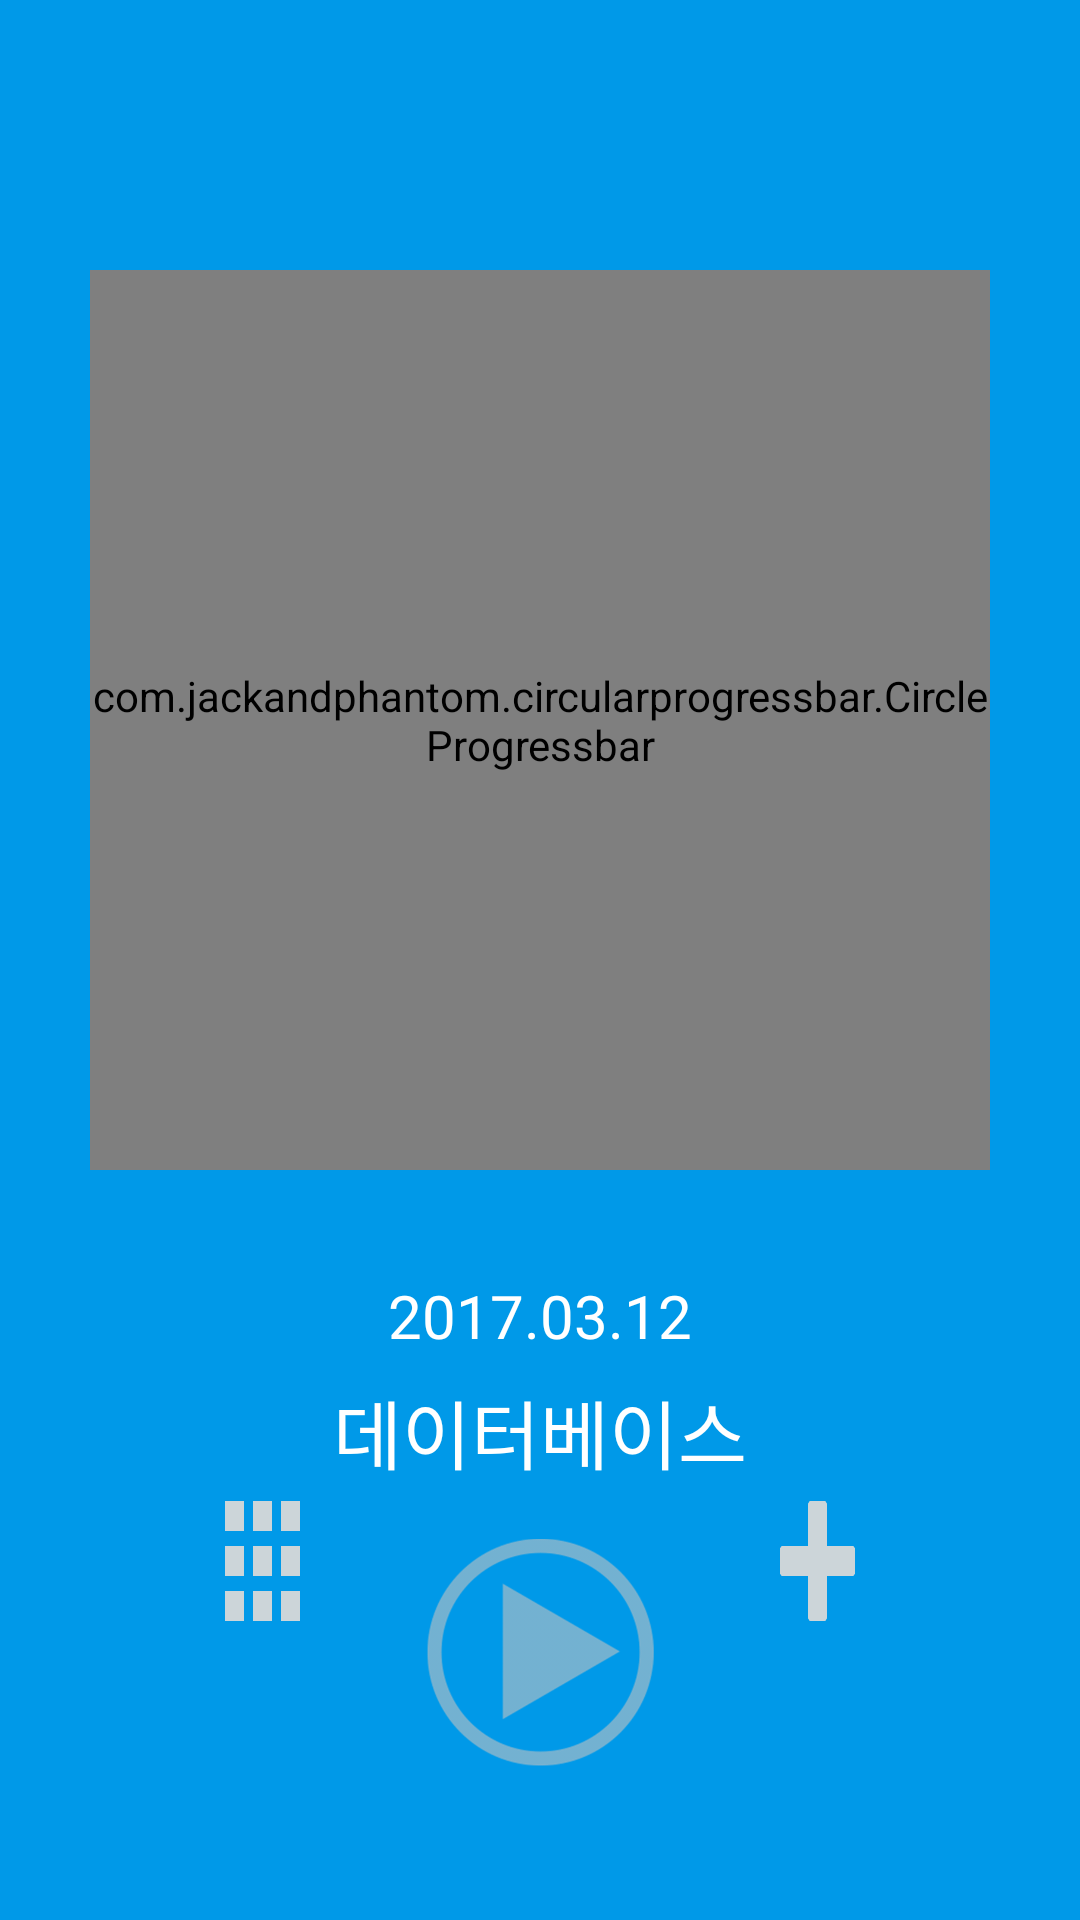

Reconstruct the res/layout file that produces this screen, plus the resources it refers to.
<!-- AndroidManifest.xml: application theme AppTheme -->
<!-- res/layout/activity_play.xml -->
<?xml version="1.0" encoding="utf-8"?>
<RelativeLayout xmlns:android="http://schemas.android.com/apk/res/android"
    xmlns:app="http://schemas.android.com/apk/res-auto"
    xmlns:tools="http://schemas.android.com/tools"
    android:layout_width="match_parent"
    android:layout_height="match_parent"
    tools:context="com.lecoder.team9.lecoder.PlayActivity"
    android:background="#0099e8">

    <RelativeLayout
        android:id="@+id/playerContainer"
        android:layout_width="wrap_content"
        android:layout_height="wrap_content"
        android:layout_centerHorizontal="true">

        <com.jackandphantom.circularimageview.CircleImage
            android:layout_width="300dp"
            android:layout_height="300dp"
            android:src="@drawable/sample"
            android:id="@+id/circleImage"
            app:add_shadow="true"
            app:shadow_color="#eeeeee"
            app:shadow_radius="20"
            android:layout_marginTop="90dp"
            android:layout_centerHorizontal="true"/>

        <com.jackandphantom.circularprogressbar.CircleProgressbar
            android:layout_width="300dp"
            android:layout_height="300dp"
            app:cpb_progress="50"
            app:cpb_roundedCorner="true"
            app:cpb_foregroundProgressWidth="15"
            app:cpb_foregroundProgressColor="#bee8fe"
            app:cpb_touchEnabled="true"
            android:src="@drawable/sample"
            android:layout_marginTop="90dp"
            android:layout_centerHorizontal="true"/>
    </RelativeLayout>

    <RelativeLayout
        android:id="@+id/playInfo"
        android:layout_below="@+id/playerContainer"
        android:orientation="vertical"
        android:layout_marginTop="35dp"
        android:layout_centerHorizontal="true"
        android:layout_width="wrap_content"
        android:layout_height="wrap_content">

        <TextView
            android:id="@+id/recoredDate"
            android:layout_width="wrap_content"
            android:layout_height="wrap_content"
            android:layout_centerHorizontal="true"
            android:text="2017.03.12"
            android:textColor="#ffffff"
            android:textSize="20dp"/>

        <TextView
            android:id="@+id/subjectInfo"
            android:layout_below="@id/recoredDate"
            android:layout_width="wrap_content"
            android:layout_centerHorizontal="true"
            android:layout_height="wrap_content"
            android:text="데이터베이스"
            android:textColor="#ffffff"
            android:layout_marginTop="7dp"
            android:textSize="25dp"/>
    </RelativeLayout>

    <RelativeLayout
        android:id="@+id/btnContainer"
        android:layout_width="wrap_content"
        android:layout_height="wrap_content"
        android:layout_below="@id/playInfo"
        android:layout_marginTop="5dp"
        android:layout_centerHorizontal="true">

        <ImageButton
            android:id="@+id/playBtn"
            android:layout_width="100dp"
            android:layout_height="100dp"
            android:scaleType="fitXY"
            android:layout_centerHorizontal="true"
            android:background="@drawable/playbutton_gray"/>

        <ImageButton
            android:id="@+id/gridBtn"
            android:layout_width="80dp"
            android:layout_height="40dp"
            android:scaleType="fitXY"
            android:layout_toLeftOf="@id/playBtn"
            android:background="@drawable/grid_button"
            android:layout_marginRight="30dp"/>

        <ImageButton
            android:id="@+id/addBtn"
            android:layout_width="80dp"
            android:layout_height="40dp"
            android:scaleType="fitXY"
            android:layout_toRightOf="@+id/playBtn"
            android:background="@drawable/plus_button"
            android:layout_marginLeft="30dp"/>
    </RelativeLayout>

</RelativeLayout>
<!-- resources referenced by this layout -->
<resources>
  <!-- drawable grid_button: png bitmap (drawable, 432 bytes) -->
  <!-- drawable playbutton_gray: png bitmap (drawable, 9215 bytes) -->
  <!-- drawable plus_button: png bitmap (drawable, 720 bytes) -->
  <!-- drawable sample: jpg bitmap (drawable, 54452 bytes) -->
  <style name="AppTheme" parent="Theme.AppCompat.Light.DarkActionBar">
          
          <item name="colorPrimary">@color/colorPrimary</item>
          <item name="colorPrimaryDark">@color/colorPrimaryDark</item>
          <item name="colorAccent">@color/colorAccent</item>
          <item name="windowActionBar">false</item>
          <item name="windowNoTitle">true</item>
      </style>
  <color name="colorPrimary">#3EA1B5</color>
  <color name="colorPrimaryDark">#303F9F</color>
  <color name="colorAccent">#e101ff</color>
</resources>
